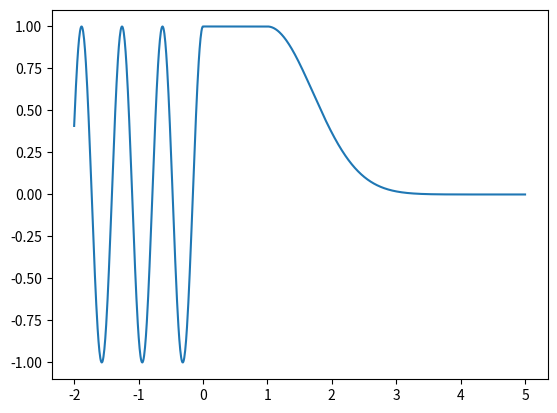

This chart was generated by the following Python code:
import numpy as np
import matplotlib.pyplot as plt

# 1-7
print("1-7")
def stepfun(t):
  if t >= 1:
    return np.exp(-1 * (t-1) ** 2)
  elif t >= 0:
    return 1
  else:
    return np.cos(10 * t)

t = np.linspace(-2, 5, 1000)
x = np.vectorize(stepfun)
plt.plot(t, x(t))
plt.show()
